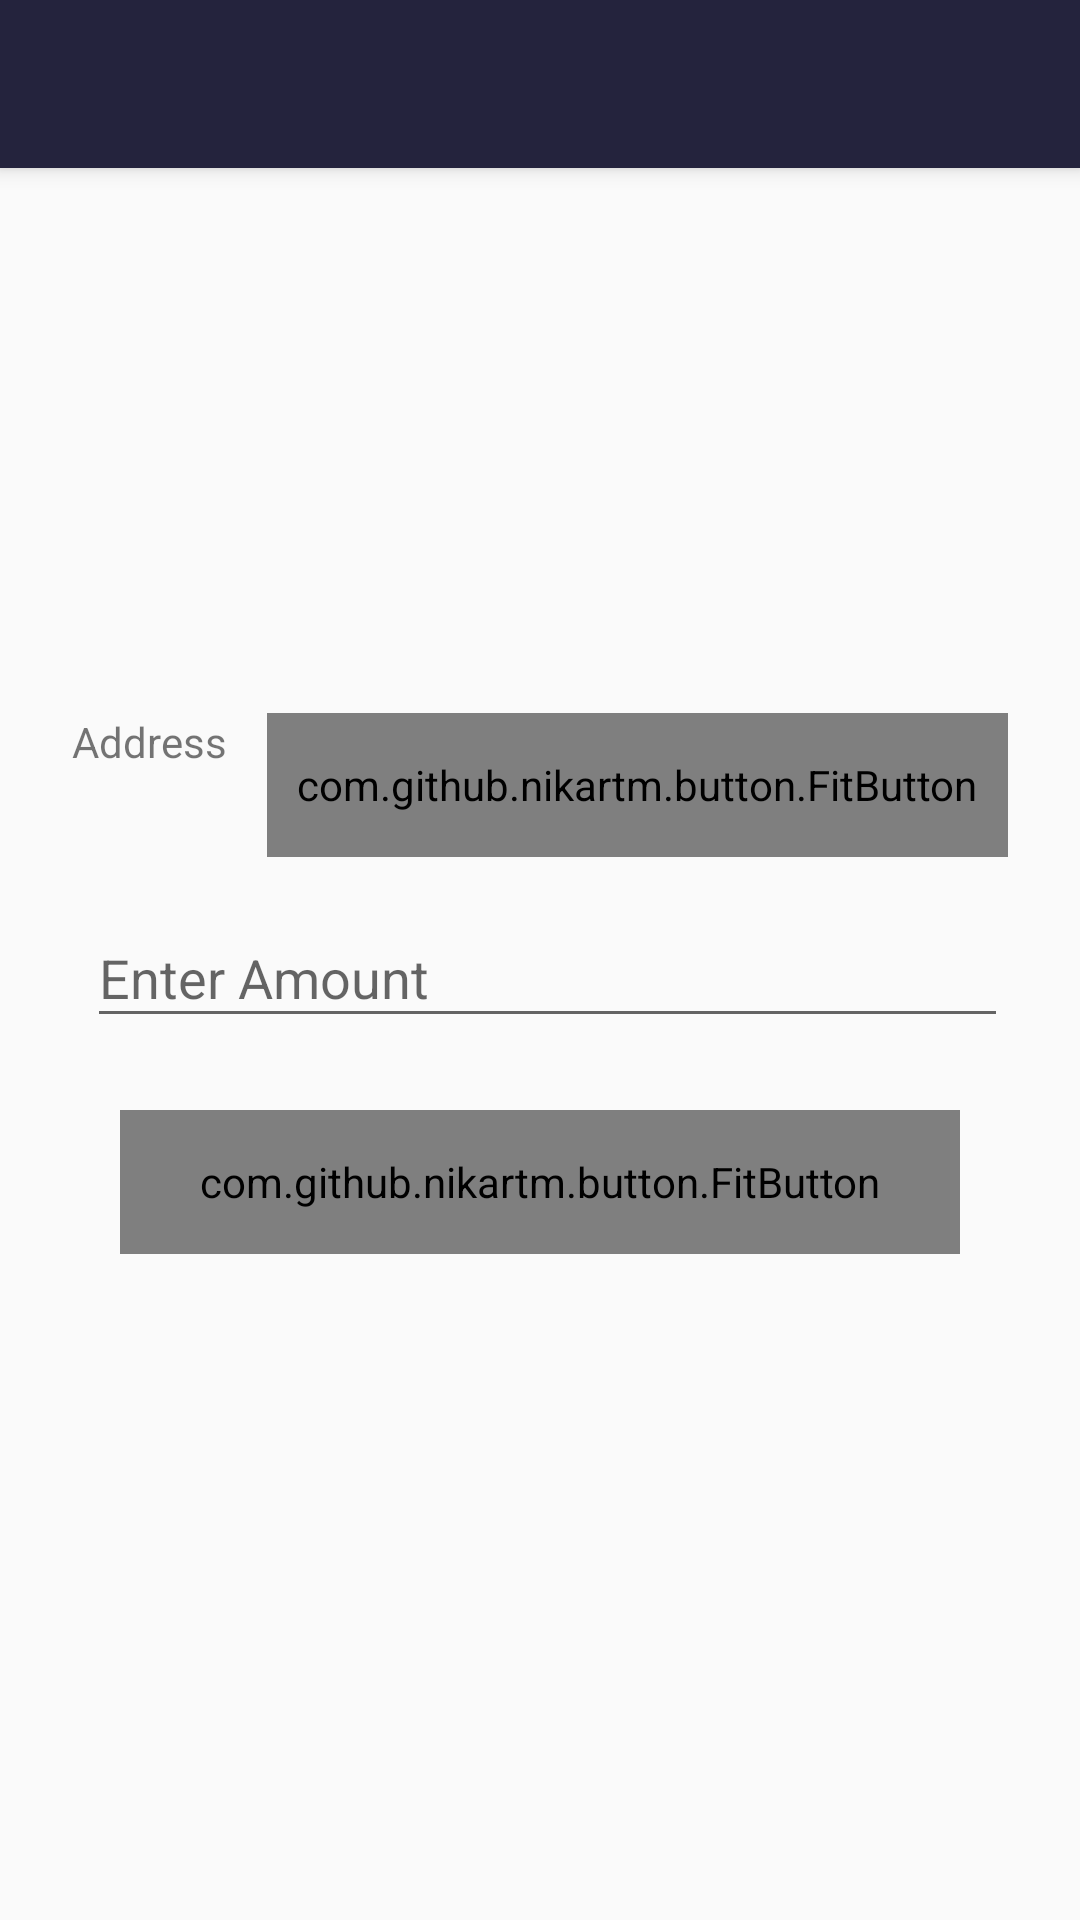

Write the Android layout XML for this screen, with the resource values it uses.
<!-- AndroidManifest.xml: activity theme AppTheme.NoActionBar -->
<!-- res/layout/activity_deposit.xml -->
<?xml version="1.0" encoding="utf-8"?>

<android.support.design.widget.CoordinatorLayout xmlns:android="http://schemas.android.com/apk/res/android"
    xmlns:app="http://schemas.android.com/apk/res-auto"
    xmlns:tools="http://schemas.android.com/tools"
    android:layout_width="match_parent"
    android:layout_height="match_parent"
    tools:context=".DepositActivity">

    <android.support.design.widget.AppBarLayout
        android:layout_width="match_parent"
        android:layout_height="wrap_content"
        android:theme="@style/AppTheme.AppBarOverlay">

        <android.support.v7.widget.Toolbar
            android:id="@+id/toolbar"
            android:layout_width="match_parent"
            android:layout_height="?attr/actionBarSize"
            android:background="?attr/colorPrimary"
            app:popupTheme="@style/AppTheme.PopupOverlay" />

    </android.support.design.widget.AppBarLayout>

    <include layout="@layout/content_deposit" />

</android.support.design.widget.CoordinatorLayout>
<!-- res/layout/content_deposit.xml (included above) -->
<?xml version="1.0" encoding="utf-8"?>

<android.support.constraint.ConstraintLayout xmlns:android="http://schemas.android.com/apk/res/android"
    xmlns:app="http://schemas.android.com/apk/res-auto"
    xmlns:tools="http://schemas.android.com/tools"
    android:layout_width="match_parent"
    android:layout_height="match_parent"
    app:layout_behavior="@string/appbar_scrolling_view_behavior"
    tools:context=".DepositActivity"
    tools:showIn="@layout/activity_deposit">

    <LinearLayout
        android:layout_width="match_parent"
        android:layout_height="match_parent"
        android:gravity="center"
        android:orientation="vertical"
        android:paddingLeft="24dp"
        android:paddingTop="20dp"
        android:paddingRight="24dp">

        <LinearLayout
            android:layout_width="fill_parent"
            android:layout_height="wrap_content"
            android:orientation="horizontal">

            <TextView
                android:id="@+id/txt_address"
                android:layout_width="fill_parent"
                android:layout_height="wrap_content"
                android:layout_centerVertical="true"
                android:layout_weight="1"
                android:maxLines="2"
                android:text="Address" />

            <com.github.nikartm.button.FitButton
                android:id="@+id/bt_copy"
                android:layout_width="wrap_content"
                android:layout_height="48dp"
                android:gravity="center"
                android:padding="10dp"
                app:fb_backgroundColor="@color/colorAccent"
                app:fb_cornerRadius="12dp"
                app:fb_icon="@drawable/ic_content_copy_black_24dp"
                app:fb_iconColor="#FFF"
                app:fb_iconPosition="left"
                app:fb_shape="rectangle"
                app:fb_text=""
                app:fb_textColor="#FFF"
                app:fb_textPaddingStart="8dp" />

        </LinearLayout>

        <android.support.design.widget.TextInputLayout
            android:layout_width="match_parent"
            android:layout_height="wrap_content"
            android:layout_marginTop="8dp"
            android:layout_marginBottom="8dp">

            <EditText
                android:id="@+id/etqr"
                android:layout_width="match_parent"
                android:layout_height="wrap_content"
                android:layout_marginStart="5dp"
                android:layout_marginLeft="5dp"
                android:layout_marginTop="10dp"
                android:hint="Enter Amount"
                android:inputType="number" />
        </android.support.design.widget.TextInputLayout>


        <com.github.nikartm.button.FitButton
            android:id="@+id/btn"
            android:layout_width="match_parent"
            android:layout_height="48dp"
            android:layout_margin="16dp"
            android:gravity="center"
            app:fb_backgroundColor="@color/colorAccent"
            app:fb_cornerRadius="24dp"
            app:fb_rippleColor="#DCEDC8"
            app:fb_shape="rectangle"
            app:fb_text="Deposit"
            app:fb_textColor="#F5F5F5"
            app:fb_textSize="18dp" />

        <TextView
            android:id="@+id/display"
            android:layout_width="match_parent"
            android:layout_height="wrap_content"
            android:layout_marginTop="10dp" />


        <ImageView
            android:id="@+id/iv"
            android:layout_width="wrap_content"
            android:layout_height="wrap_content"
            android:layout_gravity="center"
            android:layout_marginTop="15dp" />
    </LinearLayout>

</android.support.constraint.ConstraintLayout>
<!-- resources referenced by this layout -->
<resources>
  <color name="colorAccent">#fbb101</color>
  <!-- drawable ic_content_copy_black_24dp (drawable) -->
  <vector android:height="24dp" android:tint="#101739"
      android:viewportHeight="24.0" android:viewportWidth="24.0"
      android:width="24dp" xmlns:android="http://schemas.android.com/apk/res/android">
      <path android:fillColor="#FF000000" android:pathData="M16,1L4,1c-1.1,0 -2,0.9 -2,2v14h2L4,3h12L16,1zM19,5L8,5c-1.1,0 -2,0.9 -2,2v14c0,1.1 0.9,2 2,2h11c1.1,0 2,-0.9 2,-2L21,7c0,-1.1 -0.9,-2 -2,-2zM19,21L8,21L8,7h11v14z"/>
  </vector>
  <style name="AppTheme.AppBarOverlay" parent="ThemeOverlay.AppCompat.Dark" />
  <style name="AppTheme.PopupOverlay" parent="ThemeOverlay.AppCompat.Dark" />
  <style name="AppTheme.NoActionBar">
          <item name="windowActionBar">false</item>
          <item name="windowNoTitle">true</item>
      </style>
</resources>
